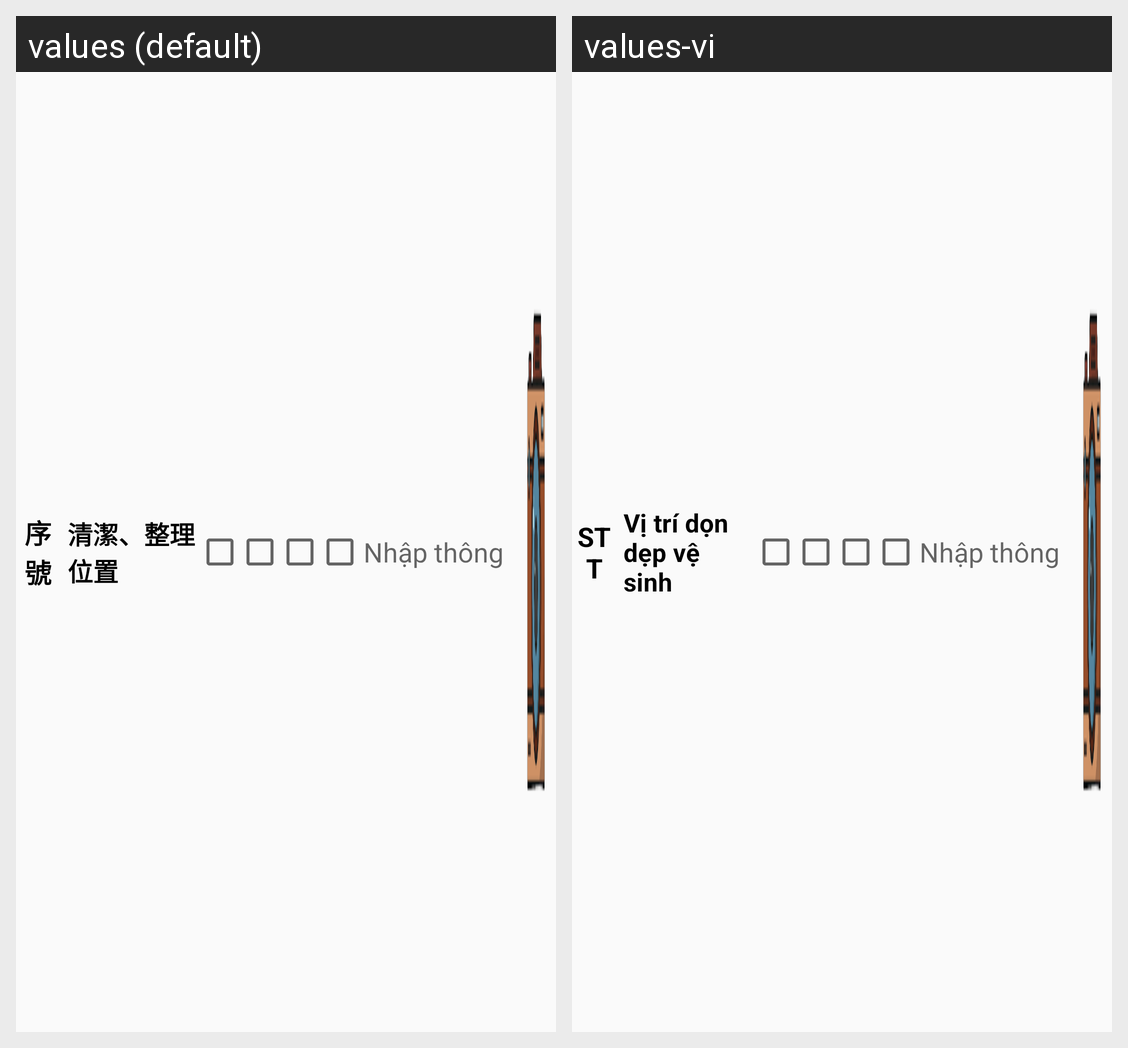

Translations of the strings shown on this Android screen, per locale in the grid:
Android screen res/layout/kt03_hm0102_fragment_row.xml rendered under 2 locales, left to right: values (default), values-vi. Device: Nexus 5 (rendered at 1080×1920; each locale shown at half size, 540×960, under a caption strip naming it); theme AppTheme.
Strings drawn on this screen, with the default value and each locale's value (text and hints the layout hard-codes, and strings that could not be matched under every locale, appear in the picture but are not listed):

tt_stt
  values: 序號
  values-vi: STT

vitridondep
  values: 清潔、整理位置
  values-vi: Vị trí dọn dẹp vệ sinh
